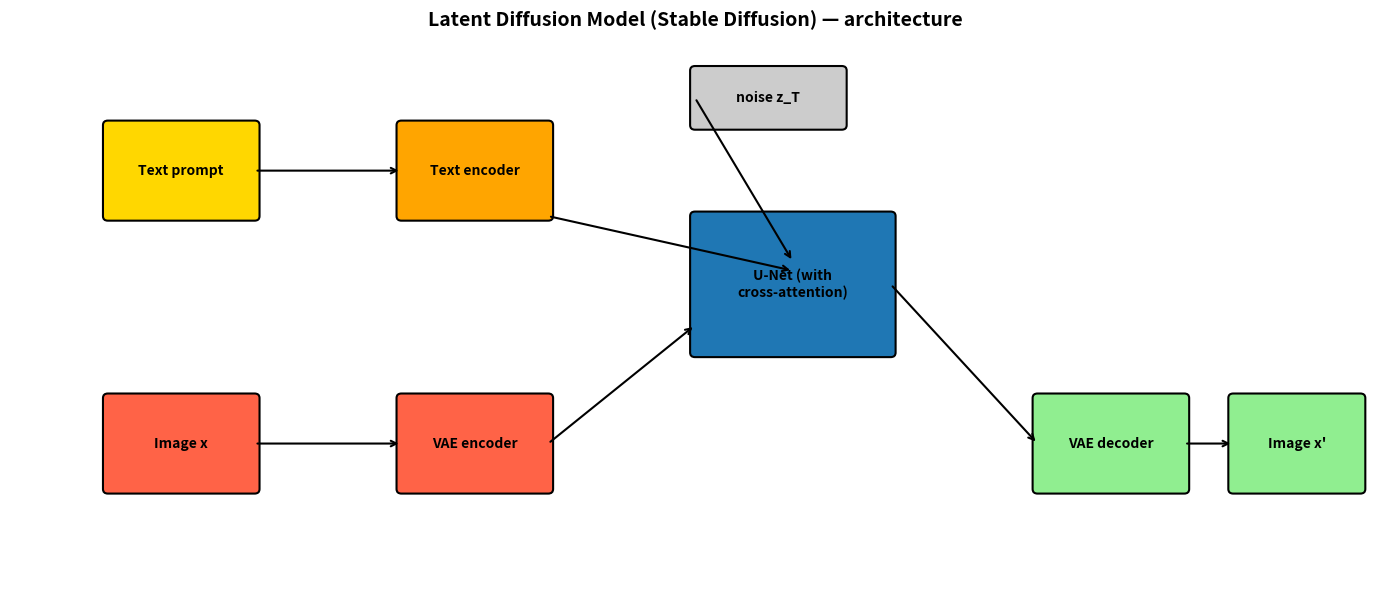
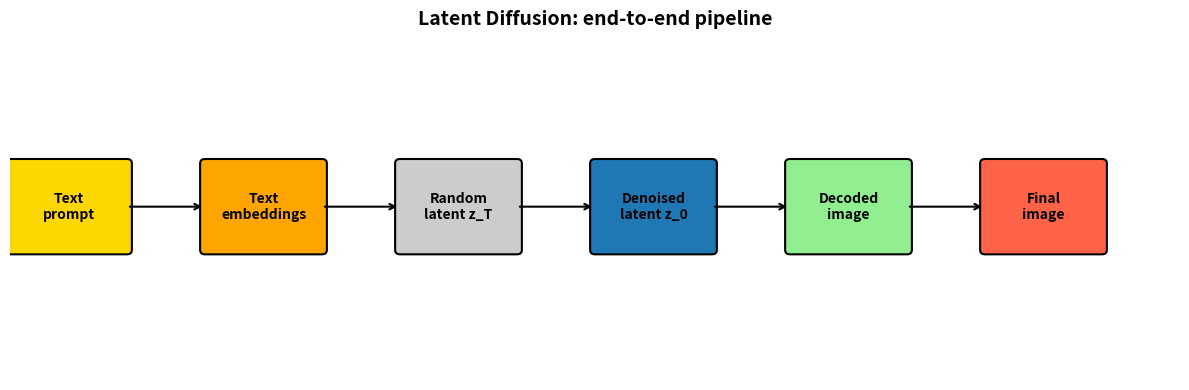
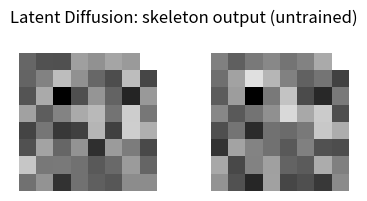

Source code (Python) for these figures, in order:
"""
Latent Diffusion Model — Architecture Skeleton
================================================

A runnable NumPy implementation of the Latent Diffusion architecture.
This is a *skeleton* that demonstrates the components: VAE encoder/decoder
+ U-Net with cross-attention. It runs but is too small to be useful for
real images. The point is to show the architecture.

For the production version, see the PyTorch implementation in
prototype_colab.py and the actual Stable Diffusion 3 codebase.

Run:
    python latent_diffusion.py

Outputs:
    plots/ldm_architecture.png  - architecture diagram
    plots/ldm_pipeline.png      - the data flow

Following ai-miden AGENTS.md conventions.
"""

import os
import numpy as np
import matplotlib
matplotlib.use('Agg')
import matplotlib.pyplot as plt
import matplotlib.patches as mpatches


# =============================================================================
# The architecture components (skeletons)
# =============================================================================

class VAEEncoder:
    """A tiny VAE encoder: image -> latent distribution."""
    def __init__(self, img_h=8, img_w=8, latent_dim=8, hidden=32, seed=0):
        rng = np.random.RandomState(seed)
        self.img_h = img_h
        self.img_w = img_w
        self.latent_dim = latent_dim
        # A simple "conv-like" layer: flatten -> linear -> split into mu, logvar
        self.W1 = rng.randn(img_h * img_w, hidden) * 0.1
        self.b1 = np.zeros(hidden)
        self.W_mu = rng.randn(hidden, latent_dim) * 0.1
        self.b_mu = np.zeros(latent_dim)
        self.W_logvar = rng.randn(hidden, latent_dim) * 0.1
        self.b_logvar = np.zeros(latent_dim)

    def __call__(self, x):
        h = np.maximum(0, x @ self.W1 + self.b1)
        mu = h @ self.W_mu + self.b_mu
        logvar = h @ self.W_logvar + self.b_logvar
        return mu, logvar


class VAEDecoder:
    """A tiny VAE decoder: latent -> image."""
    def __init__(self, latent_dim=8, img_h=8, img_w=8, hidden=32, seed=0):
        rng = np.random.RandomState(seed)
        self.img_h = img_h
        self.img_w = img_w
        self.W1 = rng.randn(latent_dim, hidden) * 0.1
        self.b1 = np.zeros(hidden)
        self.W2 = rng.randn(hidden, img_h * img_w) * 0.1
        self.b2 = np.zeros(img_h * img_w)

    def __call__(self, z):
        h = np.maximum(0, z @ self.W1 + self.b1)
        out = 1 / (1 + np.exp(-(h @ self.W2 + self.b2)))  # sigmoid
        return out


class TextEncoder:
    """A simple text encoder: token IDs -> embeddings."""
    def __init__(self, vocab_size=100, embed_dim=32, max_len=16, seed=0):
        rng = np.random.RandomState(seed)
        self.embed = rng.randn(vocab_size, embed_dim) * 0.1
        self.max_len = max_len
        self.embed_dim = embed_dim

    def __call__(self, tokens):
        # tokens: (batch, max_len) integer IDs
        return self.embed[tokens]


class CrossAttention:
    """A single-head cross-attention layer: Q from image, K/V from text."""
    def __init__(self, dim=32, text_dim=32, seed=0):
        rng = np.random.RandomState(seed)
        self.W_q = rng.randn(dim, dim) * 0.1
        self.W_k = rng.randn(text_dim, dim) * 0.1
        self.W_v = rng.randn(text_dim, dim) * 0.1
        self.scale = 1.0 / np.sqrt(dim)

    def __call__(self, x, text_emb):
        # x: (batch, n_patches, dim), text_emb: (batch, max_len, text_dim)
        Q = x @ self.W_q
        K = text_emb @ self.W_k
        V = text_emb @ self.W_v
        # Attention: (batch, n_patches, max_len)
        attn = self.scale * (Q @ K.transpose(0, 2, 1))
        attn = attn - attn.max(axis=-1, keepdims=True)
        attn = np.exp(attn)
        attn = attn / attn.sum(axis=-1, keepdims=True)
        # Output: (batch, n_patches, dim)
        return attn @ V


class UNetWithCrossAttention:
    """A tiny U-Net with cross-attention for text conditioning."""
    def __init__(self, latent_dim=8, hidden=32, text_dim=32, time_dim=16, seed=0):
        rng = np.random.RandomState(seed)
        # Time embedding (sinusoidal, simplified)
        self.time_dim = time_dim
        # Encoder
        self.W_enc1 = rng.randn(latent_dim, hidden) * 0.1
        self.W_enc2 = rng.randn(hidden, hidden * 2) * 0.1
        # Bottleneck with cross-attention
        self.cross_attn = CrossAttention(dim=hidden * 2, text_dim=text_dim, seed=seed)
        self.W_bot = rng.randn(hidden * 2, hidden * 2) * 0.1
        # Decoder: concat of bottleneck (hidden*2) + h1 (hidden) = hidden*3
        self.W_dec1 = rng.randn(hidden * 3, hidden) * 0.1
        self.W_dec2 = rng.randn(hidden, latent_dim) * 0.1

    def time_embed(self, t):
        half = self.time_dim // 2
        freqs = np.exp(-np.log(10000.0) * np.arange(half) / half)
        return np.concatenate([np.sin(t * freqs), np.cos(t * freqs)])

    def __call__(self, z, t, text_emb):
        # z: (batch, latent_dim)
        # text_emb: (batch, max_len, text_dim)
        t_emb = self.time_embed(np.array(t))  # (time_dim,)
        # Project t into z's space (skip for simplicity)

        # Encoder
        h1 = np.maximum(0, z @ self.W_enc1)  # (batch, hidden)
        h2 = np.maximum(0, h1 @ self.W_enc2)  # (batch, hidden*2)
        # Add a "patch" dimension for cross-attention
        h2_patched = h2[:, None, :]  # (batch, 1, hidden*2)
        # Cross-attention with text
        attended = self.cross_attn(h2_patched, text_emb)  # (batch, 1, hidden*2)
        attended = attended.squeeze(1)  # (batch, hidden*2)
        # Bottleneck
        b = np.maximum(0, attended @ self.W_bot)  # (batch, hidden*2)
        # Decoder with skip connection: concat(b, h1) -> (batch, hidden*2 + hidden)
        d = np.maximum(0, np.concatenate([b, h1], axis=1) @ self.W_dec1)  # (batch, hidden)
        out = d @ self.W_dec2  # (batch, latent_dim)
        return out


# =============================================================================
# The full pipeline
# =============================================================================

def latent_diffusion_pipeline(
    text_prompt_tokens,  # (batch, max_len)
    T=50,                # diffusion steps
    latent_dim=8,
    img_h=8, img_w=8,
    seed=0,
):
    """
    The full Stable Diffusion pipeline, simplified.
    Returns the generated image.
    """
    rng = np.random.RandomState(seed)
    encoder = VAEEncoder(img_h=img_h, img_w=img_w, latent_dim=latent_dim, seed=seed)
    decoder = VAEDecoder(latent_dim=latent_dim, img_h=img_h, img_w=img_w, seed=seed)
    text_enc = TextEncoder(seed=seed)
    unet = UNetWithCrossAttention(latent_dim=latent_dim, seed=seed)

    # Step 1: encode text
    text_emb = text_enc(text_prompt_tokens)  # (batch, max_len, embed_dim)

    # Step 2: sample z_T ~ N(0, I)
    batch = text_prompt_tokens.shape[0]
    z = rng.randn(batch, latent_dim)

    # Step 3: simple linear schedule
    betas = np.linspace(1e-4, 0.05, T)
    alphas = 1.0 - betas
    alpha_bars = np.cumprod(alphas)

    # Step 4: reverse process
    for t in reversed(range(T)):
        # Predict noise (with cross-attention to text)
        eps_pred = unet(z, t, text_emb)
        a_bar = alpha_bars[t]
        a = alphas[t]
        beta = betas[t]
        mean = (z - (1 - a) / np.sqrt(1 - a_bar) * eps_pred) / np.sqrt(a)
        if t > 0:
            z = mean + np.sqrt(beta) * rng.randn(*z.shape)
        else:
            z = mean

    # Step 5: decode
    image = decoder(z)
    return image.reshape(batch, img_h, img_w)


# =============================================================================
# Visualization: architecture diagram
# =============================================================================

def draw_architecture():
    """Draw the Latent Diffusion architecture."""
    fig, ax = plt.subplots(1, 1, figsize=(14, 6))
    ax.set_xlim(0, 14)
    ax.set_ylim(0, 6)
    ax.axis("off")

    # Boxes
    boxes = [
        (1, 4, 1.5, 1, "Text prompt", "#FFD700"),
        (4, 4, 1.5, 1, "Text encoder", "#FFA500"),
        (1, 1, 1.5, 1, "Image x", "#FF6347"),
        (4, 1, 1.5, 1, "VAE encoder", "#FF6347"),
        (7, 2.5, 2, 1.5, "U-Net (with\ncross-attention)", "#1f77b4"),
        (10.5, 1, 1.5, 1, "VAE decoder", "#90EE90"),
        (12.5, 1, 1.3, 1, "Image x'", "#90EE90"),
        (7, 5, 1.5, 0.6, "noise z_T", "#cccccc"),
    ]
    for x, y, w, h, label, color in boxes:
        rect = mpatches.FancyBboxPatch(
            (x, y), w, h, boxstyle="round,pad=0.05",
            edgecolor='black', facecolor=color, linewidth=1.5
        )
        ax.add_patch(rect)
        ax.text(x + w / 2, y + h / 2, label, ha='center', va='center', fontsize=10, weight='bold')

    # Arrows
    arrows = [
        ((2.5, 4.5), (4, 4.5)),     # text -> text encoder
        ((5.5, 4), (8, 3.4)),        # text_emb -> U-Net (cross-attention)
        ((2.5, 1.5), (4, 1.5)),     # image -> VAE enc
        ((5.5, 1.5), (7, 2.8)),     # latent -> U-Net
        ((7, 5.3), (8, 3.5)),        # z_T -> U-Net
        ((9, 3.25), (10.5, 1.5)),   # z_0 -> VAE dec
        ((12, 1.5), (12.5, 1.5)),   # VAE dec -> image
    ]
    for (x0, y0), (x1, y1) in arrows:
        ax.annotate("", xy=(x1, y1), xytext=(x0, y0),
                    arrowprops=dict(arrowstyle="->", lw=1.5, color="black"))

    ax.set_title("Latent Diffusion Model (Stable Diffusion) — architecture",
                 fontsize=14, weight='bold')
    fig.tight_layout()
    os.makedirs("plots", exist_ok=True)
    fig.savefig("plots/ldm_architecture.png", dpi=120)
    plt.close(fig)
    print("Saved: plots/ldm_architecture.png")


def draw_pipeline():
    """Draw the data flow through the pipeline."""
    fig, ax = plt.subplots(1, 1, figsize=(12, 4))
    ax.set_xlim(0, 12)
    ax.set_ylim(0, 4)
    ax.axis("off")

    steps = [
        (0.5, "Text\nprompt"),
        (2.5, "Text\nembeddings"),
        (4.5, "Random\nlatent z_T"),
        (6.5, "Denoised\nlatent z_0"),
        (8.5, "Decoded\nimage"),
        (10.5, "Final\nimage"),
    ]
    for i, (x, label) in enumerate(steps):
        color = ["#FFD700", "#FFA500", "#cccccc", "#1f77b4", "#90EE90", "#FF6347"][i]
        rect = mpatches.FancyBboxPatch(
            (x - 0.5, 1.5), 1.2, 1, boxstyle="round,pad=0.05",
            edgecolor='black', facecolor=color, linewidth=1.5
        )
        ax.add_patch(rect)
        ax.text(x + 0.1, 2, label, ha='center', va='center', fontsize=10, weight='bold')
    for i in range(5):
        ax.annotate("", xy=(steps[i + 1][0] - 0.5, 2), xytext=(steps[i][0] + 0.7, 2),
                    arrowprops=dict(arrowstyle="->", lw=1.5, color="black"))
    ax.set_title("Latent Diffusion: end-to-end pipeline", fontsize=14, weight='bold')
    fig.tight_layout()
    fig.savefig("plots/ldm_pipeline.png", dpi=120)
    plt.close(fig)
    print("Saved: plots/ldm_pipeline.png")


# =============================================================================
# Run
# =============================================================================

def main():
    print("=" * 60)
    print("Latent Diffusion Model — Architecture Skeleton (NumPy)")
    print("=" * 60)

    # Draw the architecture diagrams
    draw_architecture()
    draw_pipeline()

    # Run a forward pass
    print("Running forward pass with random text prompt...")
    batch = 2
    max_len = 16
    text_prompt_tokens = np.random.randint(0, 100, size=(batch, max_len))
    images = latent_diffusion_pipeline(text_prompt_tokens, T=20, latent_dim=8)
    print(f"Generated images shape: {images.shape}")
    print(f"Pixel range: [{images.min():.3f}, {images.max():.3f}]")

    # Plot
    fig, axes = plt.subplots(1, batch, figsize=(4, 2))
    if batch == 1:
        axes = [axes]
    for i in range(batch):
        axes[i].imshow(images[i], cmap="gray")
        axes[i].axis("off")
    fig.suptitle("Latent Diffusion: skeleton output (untrained)")
    fig.tight_layout()
    fig.savefig("plots/ldm_skeleton_samples.png", dpi=120)
    plt.close(fig)
    print("Saved: plots/ldm_skeleton_samples.png")

    print()
    print("Note: this is an UN-TRAINED architecture skeleton.")
    print("Real Stable Diffusion uses billions of images and weeks of GPU time.")
    print("See the PyTorch version in ddpm_mnist_colab.py for a real training run.")


if __name__ == "__main__":
    main()
